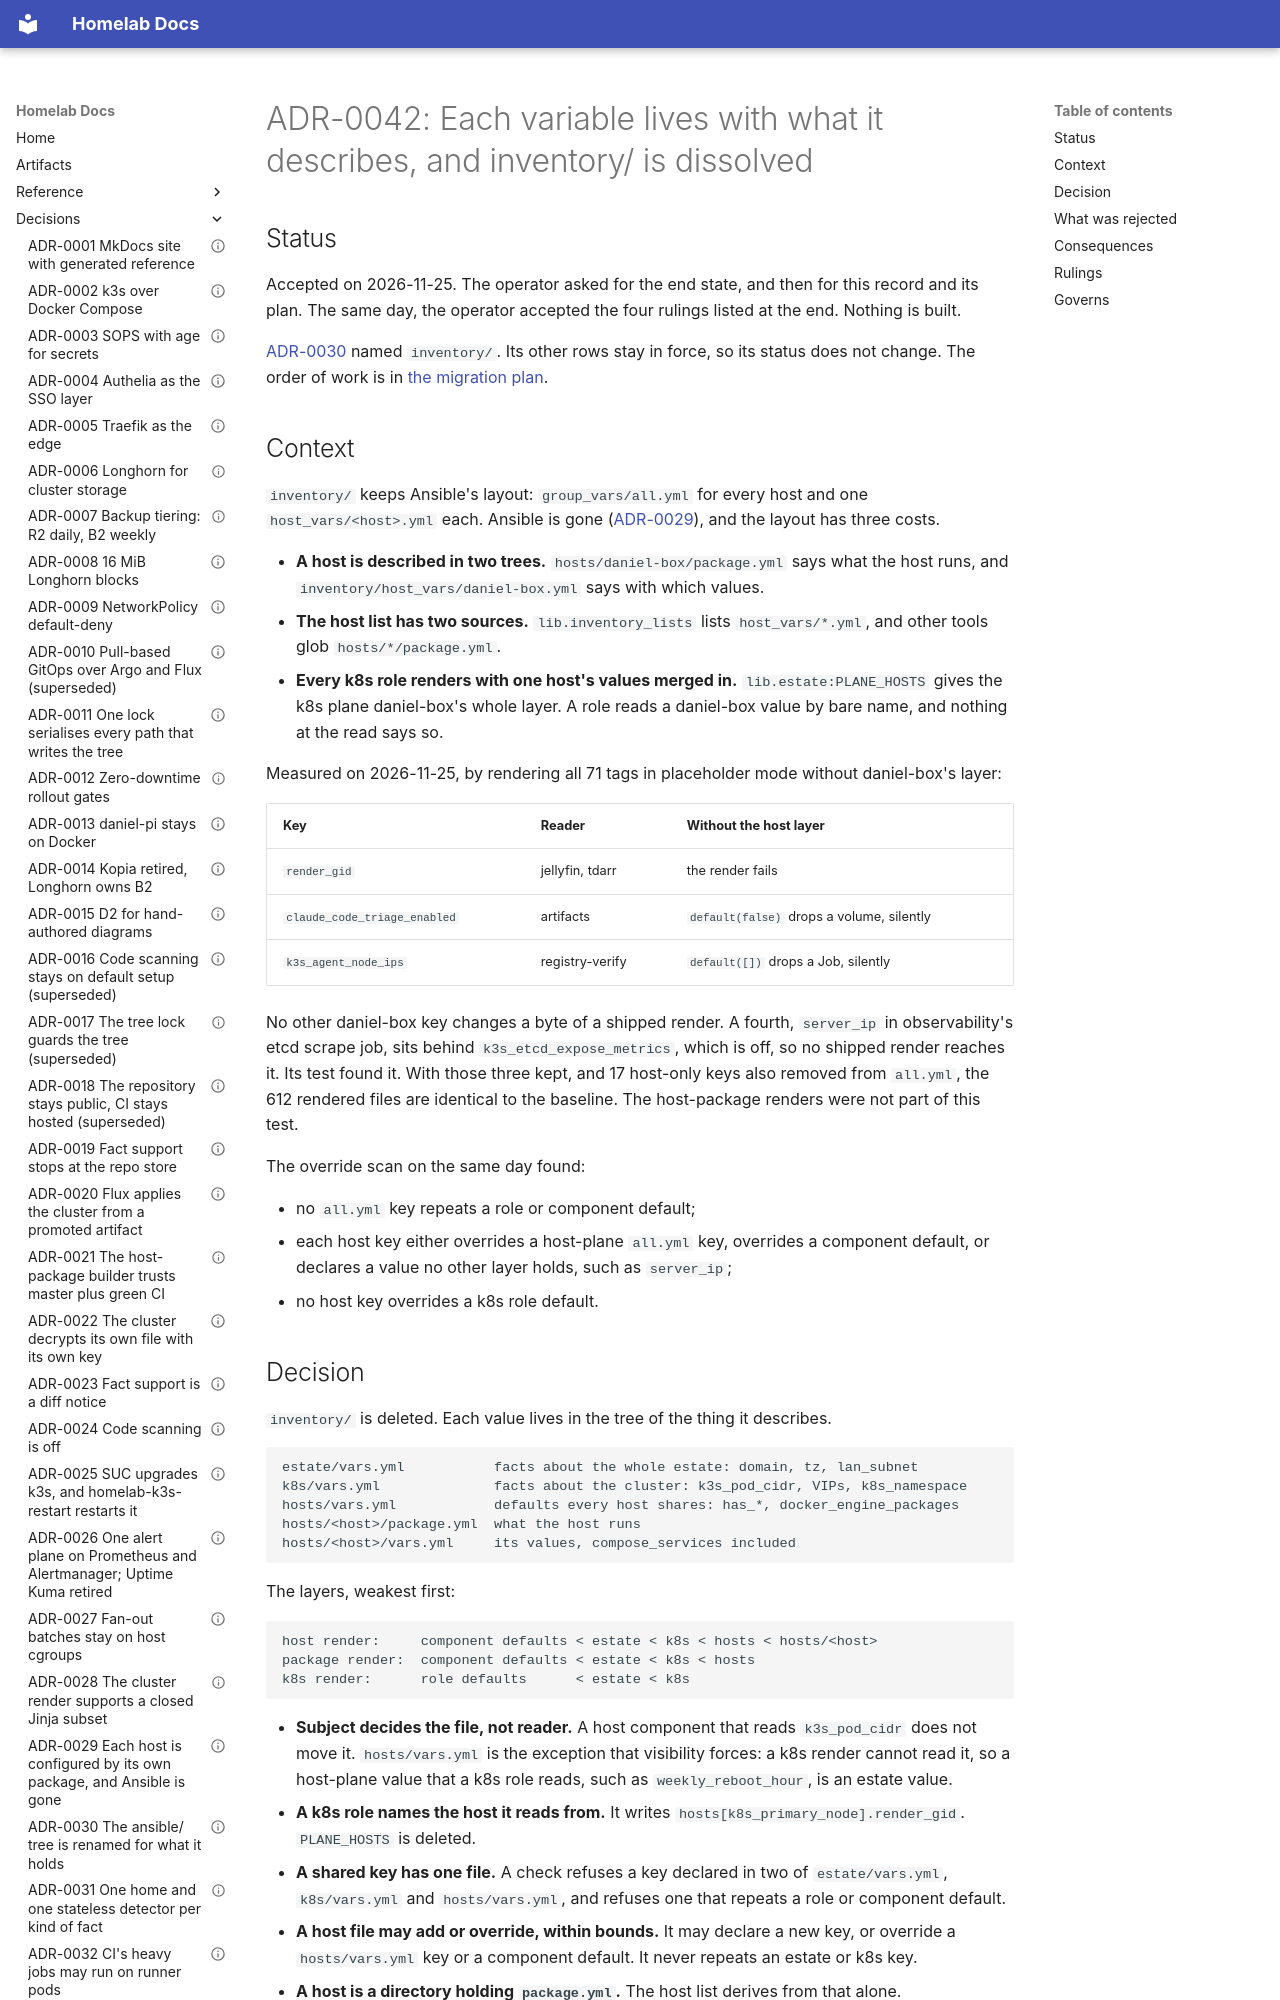

repository: DanielH2018/server · page: adr/0042-each-variable-lives-with-what-it-describes/index.html · generator: mkdocs

---
id: "0042"
title: Each variable lives with what it describes, and inventory/ is dissolved
status: Accepted
date: 2026-11-25
governs: []
---

# ADR-0042: Each variable lives with what it describes, and inventory/ is dissolved

## Status

Accepted on 2026-11-25. The operator asked for the end state, and then for this record and its
plan. The same day, the operator accepted the four rulings listed at the end. Nothing is built.

[ADR-0030](0030-the-ansible-tree-is-renamed-for-what-it-holds.md) named `inventory/`. Its other
rows stay in force, so its status does not change. The order of work is in
[the migration plan](../variable-layout-migration.md).

## Context

`inventory/` keeps Ansible's layout: `group_vars/all.yml` for every host and one
`host_vars/<host>.yml` each. Ansible is gone
([ADR-0029](0029-each-host-is-configured-by-its-own-package-not-ansible.md)), and the layout has
three costs.

- **A host is described in two trees.** `hosts/daniel-box/package.yml` says what the host runs,
  and `inventory/host_vars/daniel-box.yml` says with which values.
- **The host list has two sources.** `lib.inventory_lists` lists `host_vars/*.yml`, and other
  tools glob `hosts/*/package.yml`.
- **Every k8s role renders with one host's values merged in.** `lib.estate:PLANE_HOSTS` gives the
  k8s plane daniel-box's whole layer. A role reads a daniel-box value by bare name, and nothing
  at the read says so.

Measured on 2026-11-25, by rendering all 71 tags in placeholder mode without daniel-box's layer:

| Key | Reader | Without the host layer |
|---|---|---|
| `render_gid` | jellyfin, tdarr | the render fails |
| `claude_code_triage_enabled` | artifacts | `default(false)` drops a volume, silently |
| `k3s_agent_node_ips` | registry-verify | `default([])` drops a Job, silently |

No other daniel-box key changes a byte of a shipped render. A fourth, `server_ip` in
observability's etcd scrape job, sits behind `k3s_etcd_expose_metrics`, which is off, so no
shipped render reaches it. Its test found it. With those three kept, and 17 host-only keys
also removed from `all.yml`, the 612 rendered files are identical to the baseline. The
host-package renders were not part of this test.

The override scan on the same day found:

- no `all.yml` key repeats a role or component default;
- each host key either overrides a host-plane `all.yml` key, overrides a component default, or
  declares a value no other layer holds, such as `server_ip`;
- no host key overrides a k8s role default.
